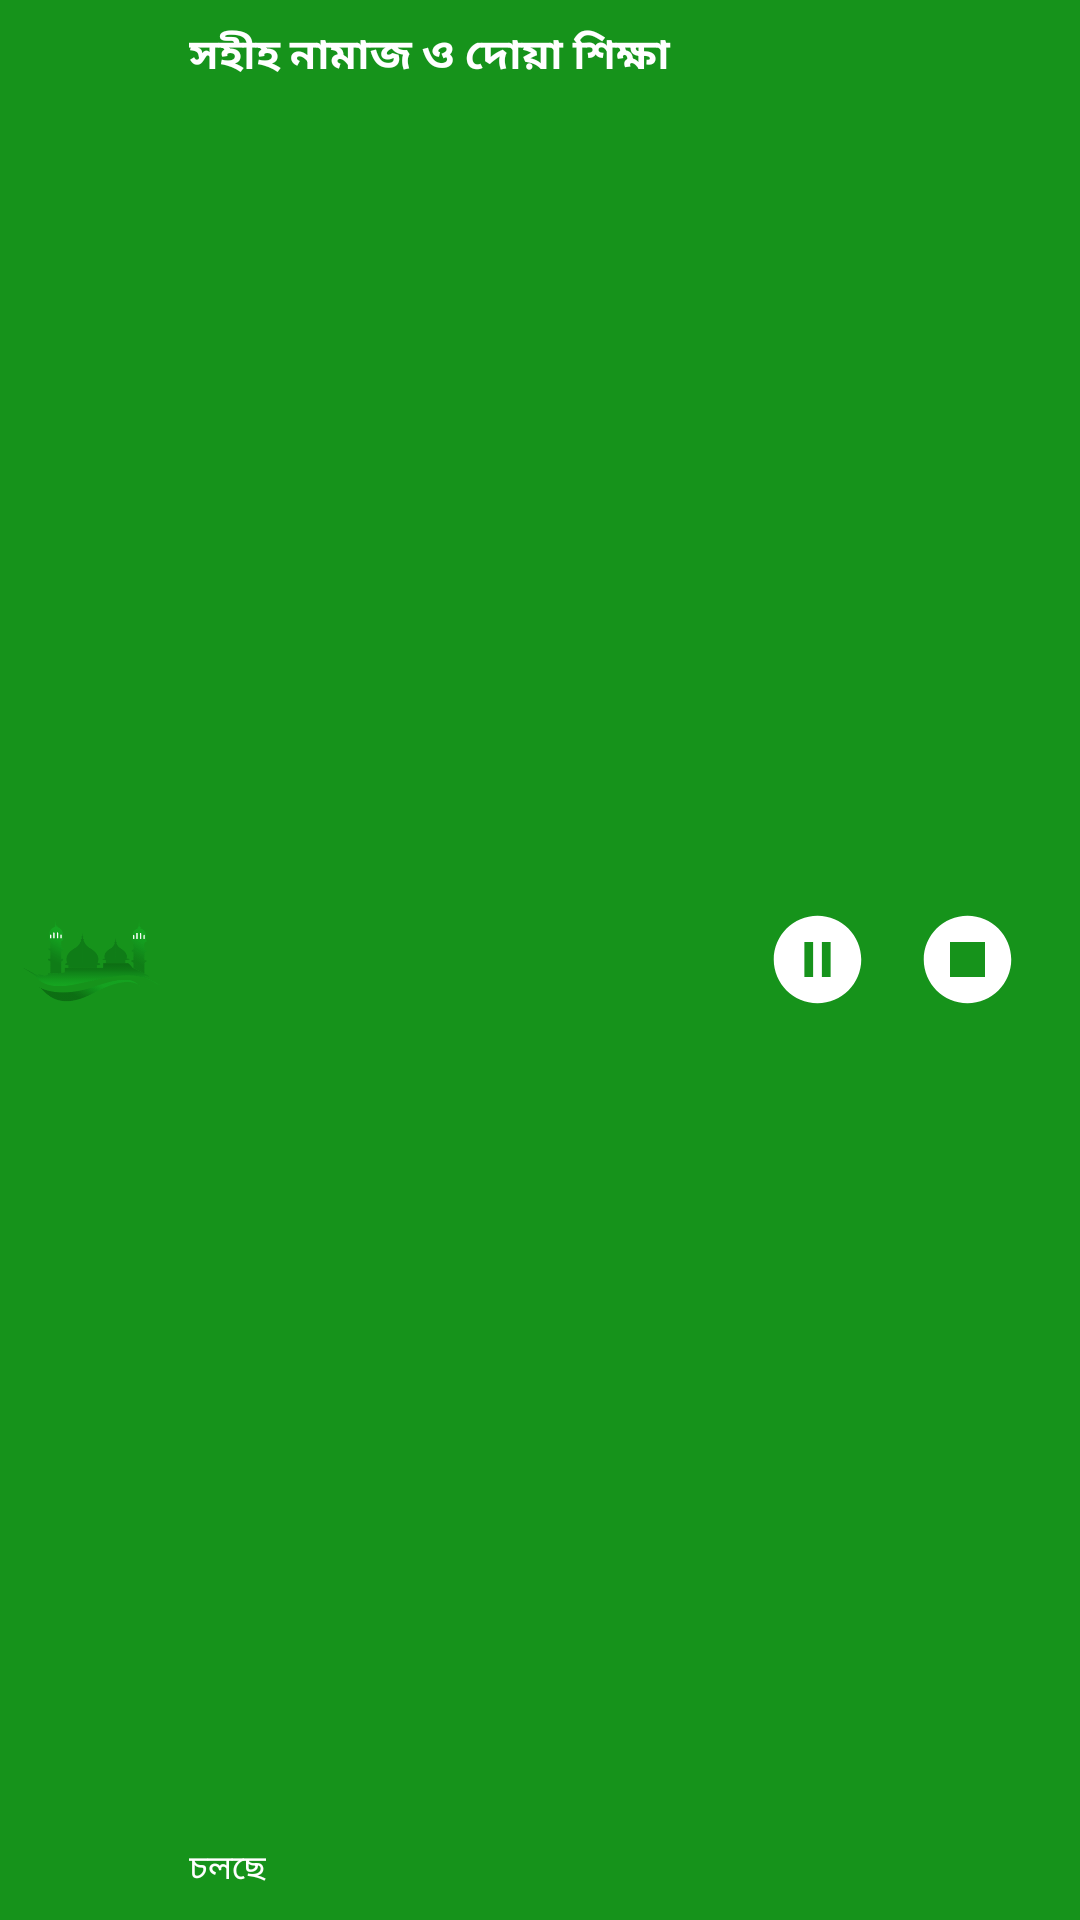

Reconstruct the res/layout file that produces this screen, plus the resources it refers to.
<!-- AndroidManifest.xml: application theme AppTheme -->
<!-- res/layout/custom_notification_small.xml -->
<?xml version="1.0" encoding="utf-8"?>
<RelativeLayout xmlns:android="http://schemas.android.com/apk/res/android"
    android:layout_width="match_parent"
    android:layout_height="60dp"
    android:orientation="horizontal"
    android:id="@+id/notif_small"
    android:background="@color/colorPrimary"
    >

    <ImageView
        android:id="@+id/notif_icon"

        android:layout_width="47dp"
        android:layout_height="wrap_content"
        android:layout_centerVertical="true"
        android:layout_alignParentLeft="true"
        android:src="@drawable/biglogo"
        android:layout_marginLeft="7dp"
        android:layout_marginRight="9dp"/>

    <TextView
        android:id="@+id/notif_title"
        android:layout_width="match_parent"
        android:layout_centerHorizontal="true"
        android:layout_height="wrap_content"
        android:layout_toRightOf="@id/notif_icon"
        android:singleLine="true"
        android:paddingTop="8dp"
        android:textSize="14sp"
        android:fontFamily="@font/solaiman_lipi"
        android:textStyle="bold"
        android:textColor="#fff"
        android:text="@string/app_name"/>

    <TextView
        android:id="@+id/notif_content"
        android:layout_width="wrap_content"
        android:layout_height="wrap_content"
        android:layout_toRightOf="@id/notif_icon"
        android:paddingBottom="9dp"
        android:layout_alignParentBottom="true"
        android:singleLine="true"
        android:textColor="#fff"
        android:textSize="11sp"
        android:fontFamily="@font/solaiman_lipi"
        android:text="চলছে" />





















    <ImageView
        android:layout_width="35dp"
        android:layout_height="35dp"
        android:layout_centerVertical="true"
        android:layout_alignParentRight="true"
        android:layout_marginRight="70dp"
        android:tint="@color/white"
        android:id="@+id/notif_play"
        android:src="@drawable/ic_baseline_pause_circle_filled_24"/>

    <ImageView
        android:layout_width="35dp"
        android:layout_height="35dp"
        android:layout_centerVertical="true"
        android:layout_alignParentRight="true"
        android:tint="@color/white"
        android:layout_marginRight="20dp"
        android:id="@+id/notify_stop"
        android:src="@drawable/ic_baseline_stop_circle_24"
        />


</RelativeLayout>
<!-- resources referenced by this layout -->
<resources>
  <color name="colorPrimary">#16931B</color>
  <color name="white">#FFFFFFFF</color>
  <!-- drawable biglogo: png bitmap (drawable, 5751 bytes) -->
  <!-- drawable ic_baseline_pause_circle_filled_24 (drawable) -->
  <vector android:height="24dp" android:tint="#ffffff"
      android:viewportHeight="24" android:viewportWidth="24"
      android:width="24dp" xmlns:android="http://schemas.android.com/apk/res/android">
      <path android:fillColor="@android:color/white" android:pathData="M12,2C6.48,2 2,6.48 2,12s4.48,10 10,10 10,-4.48 10,-10S17.52,2 12,2zM11,16L9,16L9,8h2v8zM15,16h-2L13,8h2v8z"/>
  </vector>
  <!-- drawable ic_baseline_stop_circle_24 (drawable) -->
  <vector xmlns:android="http://schemas.android.com/apk/res/android"
      android:width="24dp"
      android:height="24dp"
      android:viewportWidth="24"
      android:viewportHeight="24"
    >
    <path
        android:fillColor="@android:color/white"
        android:pathData="M8,16h8V8H8V16zM12,2C6.48,2 2,6.48 2,12s4.48,10 10,10s10,-4.48 10,-10S17.52,2 12,2L12,2z"
        android:fillType="evenOdd"/>
  </vector>
  <string name="app_name">সহীহ নামাজ ও দোয়া শিক্ষা</string>
  <style name="AppTheme" parent="Theme.AppCompat.Light.NoActionBar">
          
          <item name="colorPrimary">#16931B</item>
          <item name="colorPrimaryDark">#028308</item>
          <item name="colorAccent">#16931B</item>
          <item name="windowActionBar">false</item>
          <item name="windowNoTitle">true</item>
          <item name="fontFamily">@font/solaiman_lipi</item>
      </style>
</resources>
